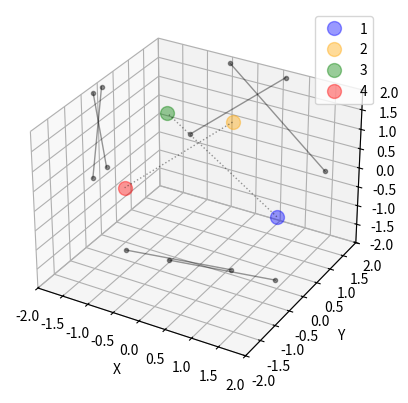

Write Python code to recreate this figure.
import numpy as np 
import matplotlib.pyplot as plt
import pandas as pd
from matplotlib.animation import FuncAnimation


def euler(func, start_vec, h, steps):
    euler_coords = [start_vec]
    curr_pos = start_vec
    curr_velocity = func(start_vec)

    for _ in range(steps):
        curr_pos = curr_pos + h * curr_velocity
        curr_velocity = func(curr_pos)
        euler_coords.append(curr_pos)
    
    assert len(start_vec) % 3 == 0, "number of columns not divisible by 3"
    num_columns = len(start_vec)
    euler_df = pd.DataFrame(data=euler_coords, columns=[str(col) for col in range(num_columns)])

    output_eulers = []
    for col in range(num_columns):
        if col % 3 == 0:
            subdf_index = (col // 3) + 1
            euler_subdf = euler_df[[str(col), str(col+1), str(col+2)]].copy()
            euler_subdf.rename(columns={str(col): "x", str(col+1): "y", str(col+2): "z"}, inplace=True)
            output_eulers.append(euler_subdf)
            euler_subdf.to_csv(f"data_{subdf_index}.csv")

    return output_eulers


def plot_euler(euler_df):
    AX.plot(euler_df["x"], euler_df["y"], euler_df["z"])

#-----------------------------------------------------------------
"ANIMATION"

COLORS = ["blue", "orange", "green", "red"]

def animate(euler_df):
    steps = len(euler_df[0].index)

    curves = []
    for curve_index in range(len(euler_df)):
        color = COLORS[curve_index % 4]
        new_curve, = AX.plot([],[],[],".", alpha=0.4, markersize=20, label=curve_index+1, c=color)
        curves.append(new_curve)

    axis1, = AX.plot([],[],[],":", alpha=0.4, markersize=0, linewidth=1, c="black")
    axis2, = AX.plot([],[],[],":", alpha=0.4, markersize=0, linewidth=1, c="black")
    x1, = AX.plot([],[],[],"-o", alpha=0.4, markersize=3, linewidth=1, c="black")
    x2, = AX.plot([],[],[],"-o", alpha=0.4, markersize=3, linewidth=1, c="black")
    y1, = AX.plot([],[],[],"-o", alpha=0.4, markersize=3, linewidth=1, c="black")
    y2, = AX.plot([],[],[],"-o", alpha=0.4, markersize=3, linewidth=1, c="black")
    z1, = AX.plot([],[],[],"-o", alpha=0.4, markersize=3, linewidth=1, c="black")
    z2, = AX.plot([],[],[],"-o", alpha=0.4, markersize=3, linewidth=1, c="black")



    anim = FuncAnimation(FIG, update_replace, steps, 
                        fargs=(curves, axis1, axis2, 
                               x1, x2, y1, y2, z1, z2,
                               euler_df)
                        ,interval=500
                        ,repeat=True)


    AX.legend()
    anim.save("XYZ.gif")

    # AX.view_init(90, -90, 0)
    # anim.save("XY.gif")

    # AX.view_init(0, -90, 0)
    # anim.save("XZ.gif")

    # AX.view_init(0, 0, 0)
    # anim.save("YZ.gif")


# def update(frame, curve, x, y, z, data):
#     x.append(data["x"][frame])
#     y.append(data["y"][frame])
#     z.append(data["z"][frame])
#     curve.set_data(x, y)
#     curve.set_3d_properties(z)
#     return curve, 

def update_replace(frame, curves, axis1, axis2,
                   x1, x2, y1, y2, z1, z2, data):

    for curve_index in range(len(curves)):
        x = data[curve_index]["x"][frame]
        y = data[curve_index]["y"][frame]
        z = data[curve_index]["z"][frame]

        curves[curve_index].set_data([[x], [y]])
        curves[curve_index].set_3d_properties([z])

        # xy supports
        # curve_supports[curve_index][0].set_data([[x, x], [y, y]])
        # curve_supports[curve_index][0].set_3d_properties([z, -SIZE])

        # # xz supports
        # curve_supports[curve_index][1].set_data([[x, -SIZE], [y, y]])
        # curve_supports[curve_index][1].set_3d_properties([z, z])

        # # yz supports
        # curve_supports[curve_index][2].set_data([[x, x], [y, SIZE]])
        # curve_supports[curve_index][2].set_3d_properties([z, z])


    # wall cell axis
    x1.set_data([[-SIZE, -SIZE],[data[0]["y"][frame], data[2]["y"][frame]]])
    x1.set_3d_properties([data[0]["z"][frame], data[2]["z"][frame]])
    x2.set_data([[-SIZE, -SIZE],[data[1]["y"][frame], data[3]["y"][frame]]])
    x2.set_3d_properties([data[1]["z"][frame], data[3]["z"][frame]])

    y1.set_data([[data[0]["x"][frame], data[2]["x"][frame]],[SIZE, SIZE]])
    y1.set_3d_properties([data[0]["z"][frame], data[2]["z"][frame]])
    y2.set_data([[data[1]["x"][frame], data[3]["x"][frame]],[SIZE, SIZE]])
    y2.set_3d_properties([data[1]["z"][frame], data[3]["z"][frame]])

    z1.set_data([[data[0]["x"][frame], data[2]["x"][frame]],[data[0]["y"][frame], data[2]["y"][frame]]])
    z1.set_3d_properties([-SIZE, -SIZE])
    z2.set_data([[data[1]["x"][frame], data[3]["x"][frame]],[data[1]["y"][frame], data[3]["y"][frame]]])
    z2.set_3d_properties([-SIZE, -SIZE])


    # inter cell axis
    axis1.set_data([[data[0]["x"][frame], data[2]["x"][frame]],[data[0]["y"][frame], data[2]["y"][frame]]])
    axis1.set_3d_properties([data[0]["z"][frame], data[2]["z"][frame]])
    axis2.set_data([[data[1]["x"][frame], data[3]["x"][frame]],[data[1]["y"][frame], data[3]["y"][frame]]])
    axis2.set_3d_properties([data[1]["z"][frame], data[3]["z"][frame]])

    

#-----------------------------------------------------------------
"FOR TESTING"
def sample_func(vector):
    # sample function, Euler for x^2. (x', y', z') = (1, 2x, 0)
    return np.array([1,2 * vector[0],0])

#----------------------------------------------------------------
"SCRIPT"

A = 100

def physics_system(vector):
    
    # position vectors
    p1 = np.array([vector[0], vector[1], vector[2]])
    p2 = np.array([vector[3], vector[4], vector[5]])
    p3 =  np.array([vector[6], vector[7], vector[8]])
    p4 =  np.array([vector[9], vector[10], vector[11]])

    p1z = vector[2]
    p2z = vector[5]
    p3z =  vector[8]
    p4z =  vector[11]

    k_hat = np.array([0,0,1])

    # unit vectors 
    u13 = np.subtract(p3, p1)/np.linalg.norm(np.subtract(p3, p1))
    u12 = np.subtract(p2, p1)/np.linalg.norm(np.subtract(p2, p1))
    u24 = np.subtract(p4, p2)/np.linalg.norm(np.subtract(p4, p2))
    u21 = -1 * u12
    u31 = -1 * u13
    u34 = np.subtract(p4, p3)/np.linalg.norm(np.subtract(p4, p3))
    u42 = -1 * u24
    u43 = -1 * u34

    # equation 1
    p1_prime = ((np.linalg.norm(np.subtract(p1, p2)) - 1) * u12 
                + (np.linalg.norm(np.subtract(p2, p4)) - 1) * u13
                - (p1z - 1 / 2) * k_hat
                + A * (np.cross(u21, u24)-np.cross(u12, u13)-np.cross(u13, k_hat)))
    p1_prime_normalized = p1_prime / np.linalg.norm(p1_prime)

    # equation 2
    p2_prime = ((np.linalg.norm(np.subtract(p2, p1)) - 1) * u21
                + (np.linalg.norm(np.subtract(p2, p4)) - 1) * u24
                - (p2z - 1 / 2) * k_hat
                + A * (np.cross(u12, u13)-np.cross(u21, u24)-np.cross(u24, k_hat)))
    p2_prime_normalized = p2_prime / np.linalg.norm(p2_prime)

    # equation 3
    p3_prime = ((np.linalg.norm(np.subtract(p3, p1)) - 1) * u31
                + (np.linalg.norm(np.subtract(p3, p4)) - 1) * u34
                - (p3z - 1 / 2) * k_hat
                + A * (np.cross(u43, u42)-np.cross(u34, u31)-np.cross(u31, k_hat)))
    p3_prime_normalized = p3_prime / np.linalg.norm(p3_prime)

    # equation 4
    p4_prime = ((np.linalg.norm(np.subtract(p4, p2)) - 1) * u42 
                + (np.linalg.norm(np.subtract(p4, p3)) - 1) * u43
                - (p4z - 1 / 2) * k_hat
                + A * (np.cross(u34, u31)-np.cross(u43, u42)-np.cross(u42, k_hat)))
    p4_prime_normalized = p4_prime / np.linalg.norm(p4_prime)

    
    return np.concatenate((p1_prime_normalized, p2_prime_normalized, p3_prime_normalized, p4_prime_normalized), axis=None)





# setup
FIG = plt.figure()
AX = FIG.add_subplot(projection="3d")
SIZE = 2
# Setting the axes properties
AX.set(xlim3d=(-SIZE, SIZE), xlabel='X')
AX.set(ylim3d=(-SIZE, SIZE), ylabel='Y')
AX.set(zlim3d=(-SIZE, SIZE), zlabel='Z')

# AX.grid(False)

# xaxis, = AX.plot([SIZE, -SIZE],[0, 0],[0, 0],"-", alpha=0.2, c="black")
# yaxis, = AX.plot([0, 0],[SIZE, -SIZE],[0, 0],"-", alpha=0.2, c="black")
# zaxis, = AX.plot([0, 0],[0, 0],[SIZE, -SIZE],"-", alpha=0.2, c="black")

# print(physics_system([-1,1,1,1,1,1,-1,-1,1,-1,1,1]))


euler_df = euler(physics_system, np.array([-1,1,1, 1,1,1, -1,-1,1, 1,-1,1]), 0.05, 100)
animate(euler_df)
plt.show()



